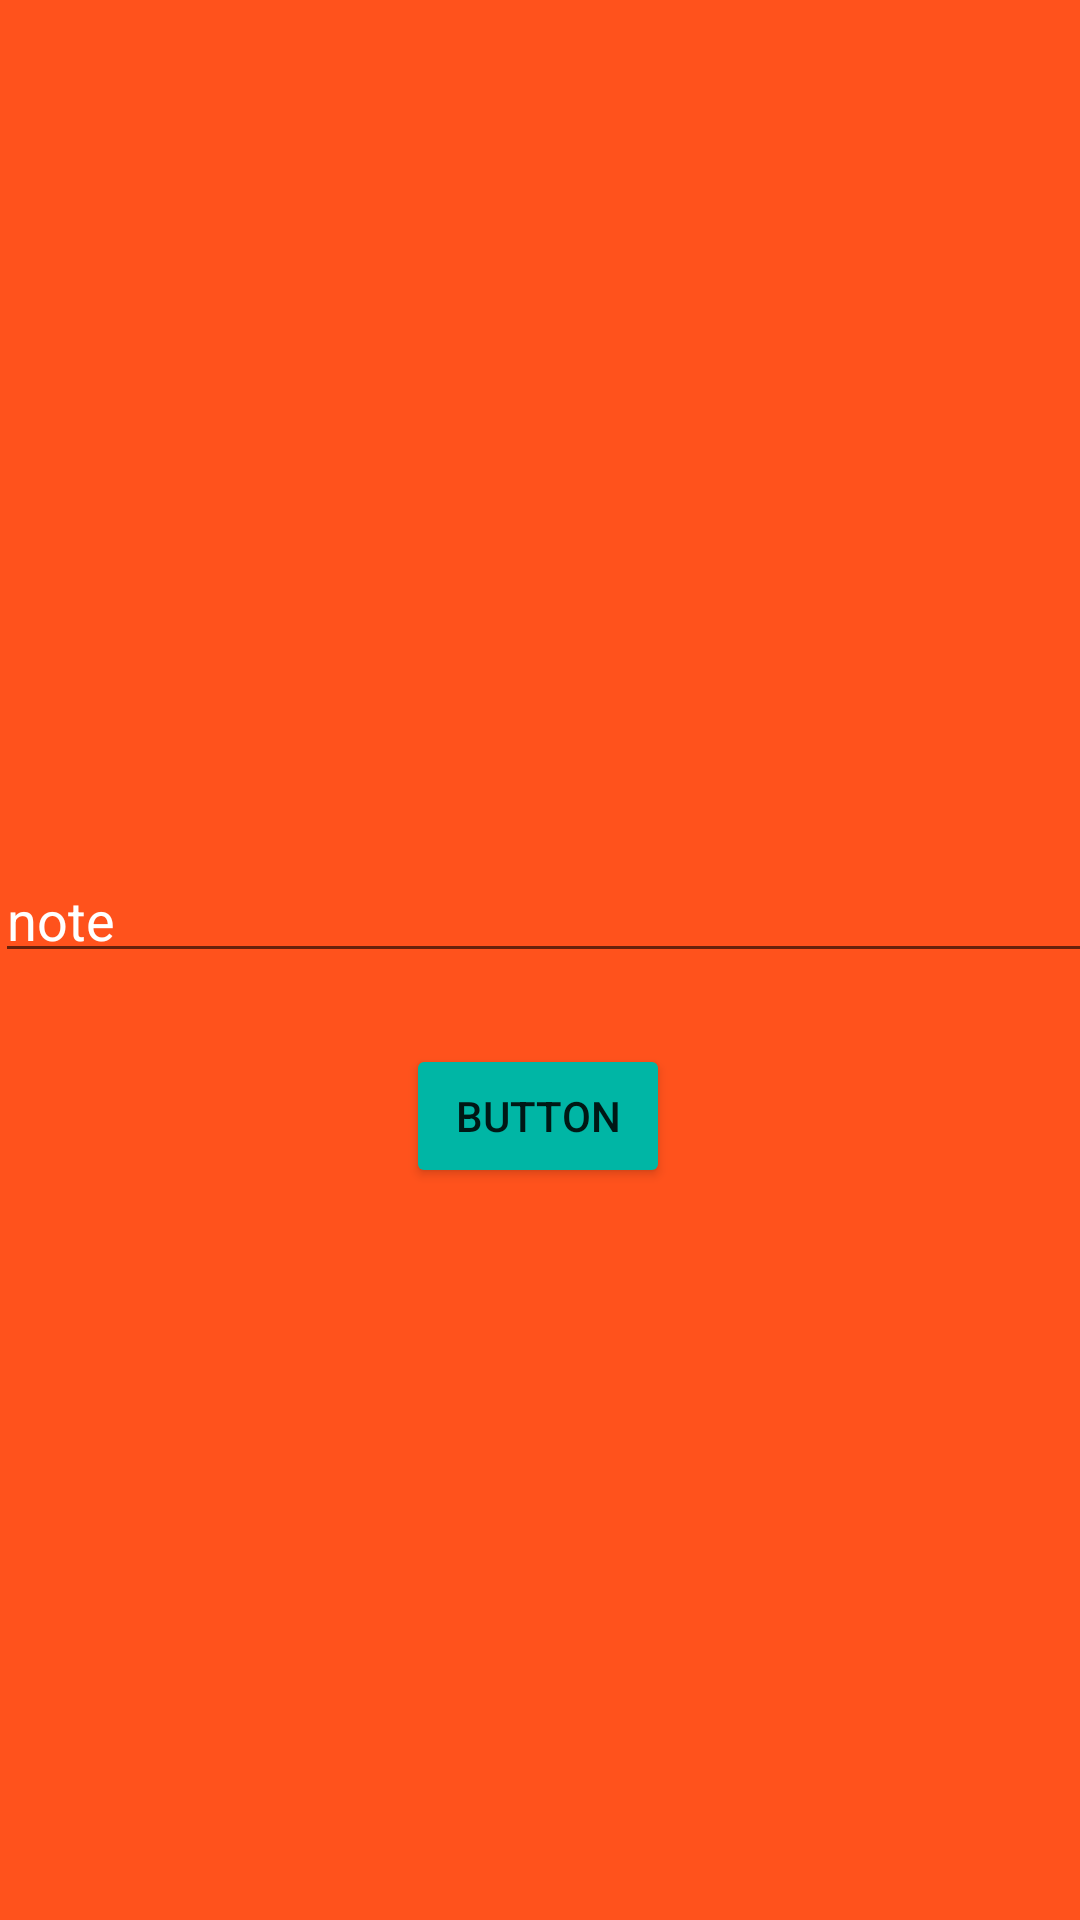

Reconstruct the res/layout file that produces this screen, plus the resources it refers to.
<!-- AndroidManifest.xml: application theme Theme.Vache -->
<!-- res/layout/fragment_third.xml -->
<?xml version="1.0" encoding="utf-8"?>
<androidx.constraintlayout.widget.ConstraintLayout xmlns:android="http://schemas.android.com/apk/res/android"
    xmlns:app="http://schemas.android.com/apk/res-auto"
    xmlns:tools="http://schemas.android.com/tools"
    android:layout_width="match_parent"
    android:layout_height="match_parent"
    android:background="#FF521C">


    <Button
        android:id="@+id/button1"
        android:layout_width="wrap_content"
        android:layout_height="wrap_content"
        android:backgroundTint="#00B6A5"
        android:text="Button"
        app:layout_constraintBottom_toBottomOf="parent"
        app:layout_constraintEnd_toEndOf="parent"
        app:layout_constraintHorizontal_bias="0.498"
        app:layout_constraintStart_toStartOf="parent"
        app:layout_constraintTop_toTopOf="parent"
        app:layout_constraintVertical_bias="0.588" />

    <EditText
        android:id="@+id/editText"
        android:layout_width="402dp"
        android:layout_height="40dp"
        android:ems="10"
        android:hint="note"
        android:inputType="textPersonName"
        android:text="note"
        android:textColor="@color/white"
        app:layout_constraintBottom_toBottomOf="parent"
        app:layout_constraintEnd_toEndOf="parent"
        app:layout_constraintHorizontal_bias="0.051"
        app:layout_constraintStart_toStartOf="parent"
        app:layout_constraintTop_toTopOf="parent"
        app:layout_constraintVertical_bias="0.474" />

    <TextView
        android:id="@+id/textView"
        android:layout_width="407dp"
        android:layout_height="43dp"
        android:text=""
        app:layout_constraintBottom_toBottomOf="parent"
        app:layout_constraintEnd_toEndOf="parent"
        app:layout_constraintHorizontal_bias="0.0"
        app:layout_constraintStart_toStartOf="@+id/editText"
        app:layout_constraintTop_toTopOf="parent"
        app:layout_constraintVertical_bias="0.401" />
</androidx.constraintlayout.widget.ConstraintLayout>
<!-- resources referenced by this layout -->
<resources>
  <style name="Theme.Vache" parent="Theme.MaterialComponents.DayNight.DarkActionBar">
          
          <item name="colorPrimary">@color/purple_500</item>
          <item name="colorPrimaryVariant">@color/purple_700</item>
          <item name="colorOnPrimary">@color/white</item>
          
          <item name="colorSecondary">@color/teal_200</item>
          <item name="colorSecondaryVariant">@color/teal_700</item>
          <item name="colorOnSecondary">@color/black</item>
          
          <item name="android:statusBarColor" tools:targetApi="l">?attr/colorPrimaryVariant</item>
          
      </style>
  <!-- not gathered from this repository: default colours our renderer supplied (Android Studio template values) -->
  <color name="purple_500">#FF6200EE</color>
  <color name="purple_700">#FF3700B3</color>
  <color name="teal_200">#FF03DAC5</color>
  <color name="teal_700">#FF018786</color>
  <color name="black">#FF000000</color>
  <color name="white">#FFFFFFFF</color>
</resources>
